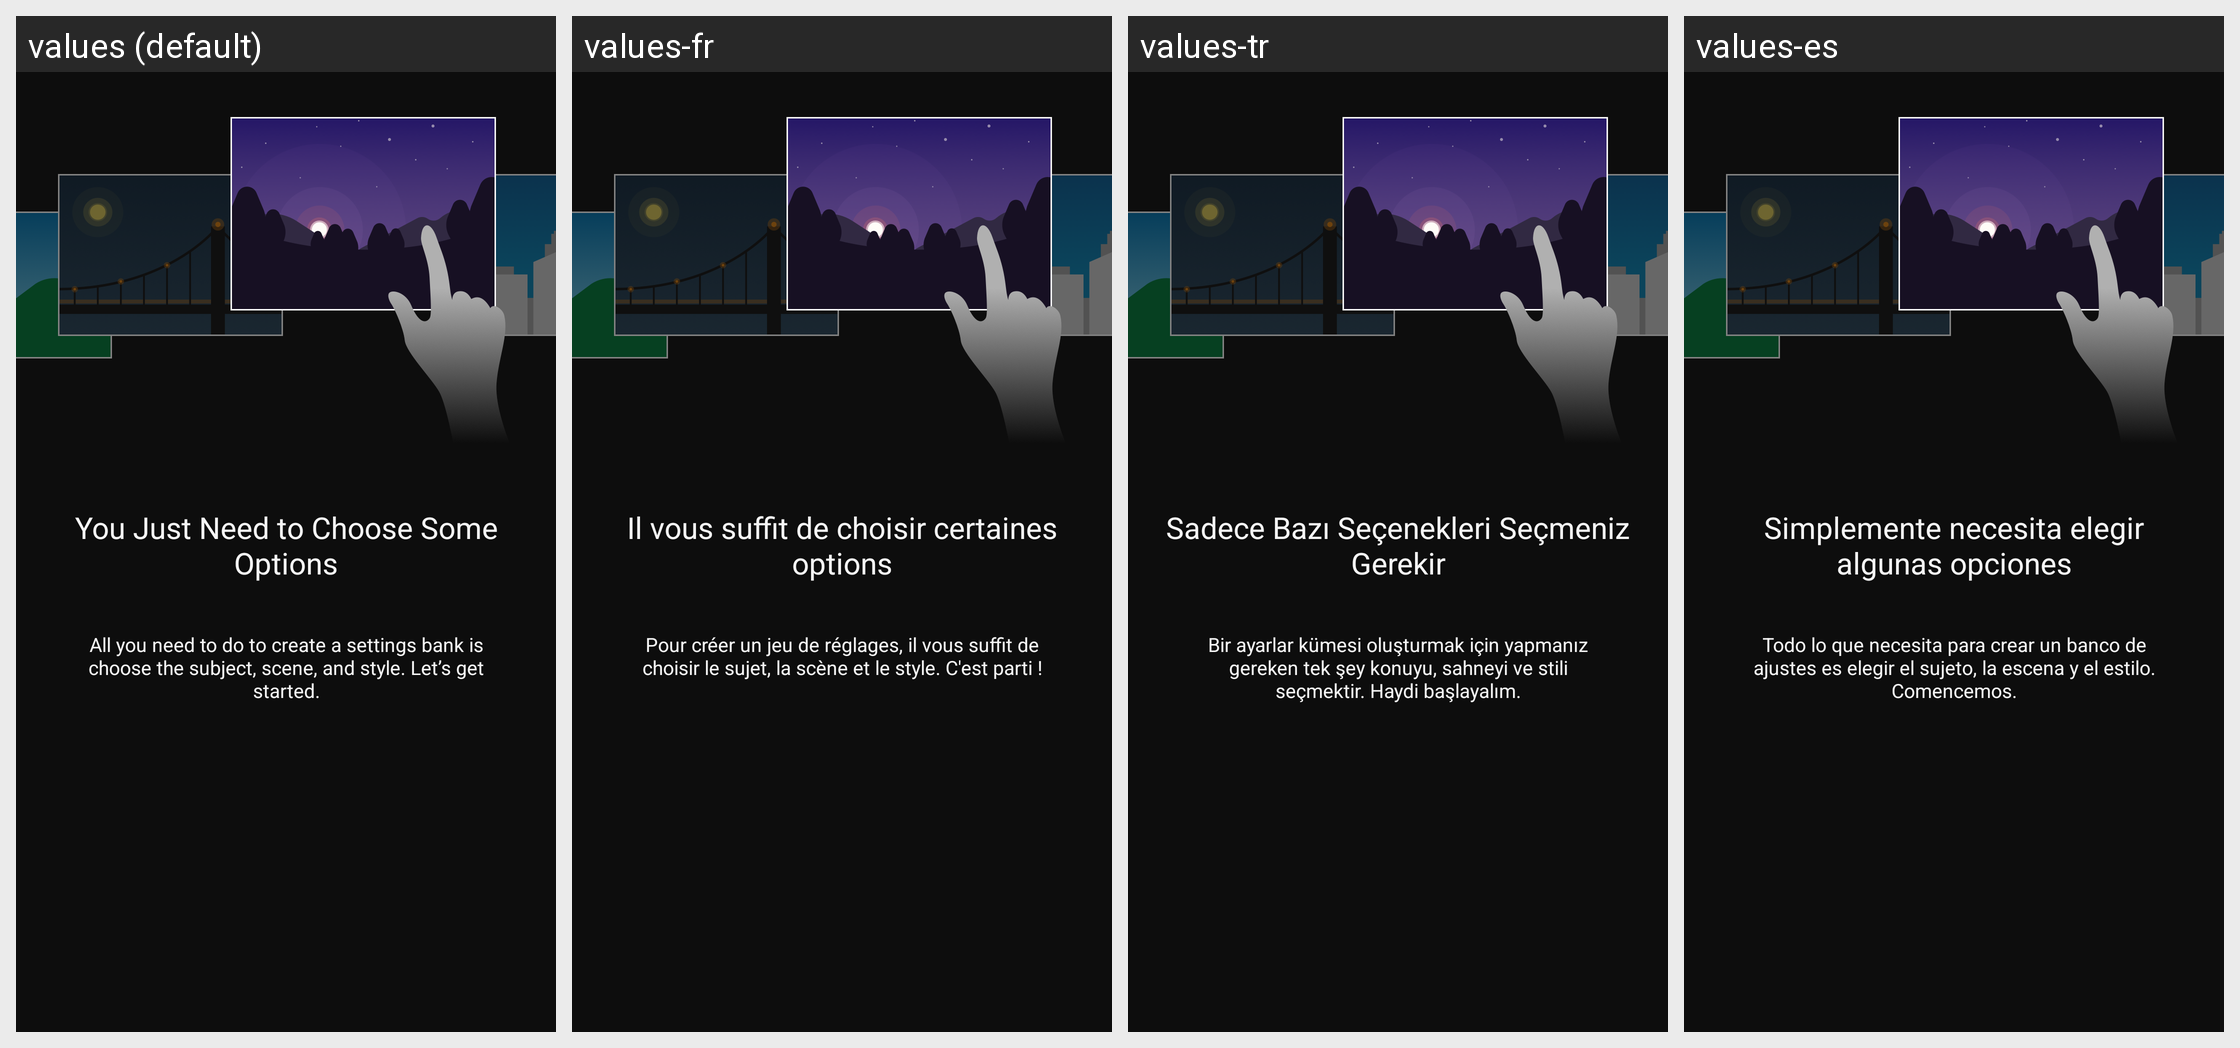

For this localized Android screen grid, give each drawn string resource with its value in every locale shown.
Android screen res/layout/view_walkthrough02.xml rendered under 4 locales, left to right: values (default), values-fr, values-tr, values-es. Device: Nexus 5 (rendered at 1080×1920; each locale shown at half size, 540×960, under a caption strip naming it); theme AppTheme.
Other locales in the repository, not shown: values-af, values-am, values-ar, values-as, values-az, values-be, values-bg, values-bn, values-bs, values-ca, values-cs, values-da, values-el, values-en-rCA, values-en-rGB, values-en-rIN, values-en-rXC, values-es-rUS, values-et, values-eu, values-fa, values-fi, values-fr-rCA, values-gl, values-gu, values-hi, values-hr, values-hu, values-hy, values-in, values-is, values-iw, values-ka, values-kk, values-km, values-kn, values-ky, values-lo, values-lt, values-lv, values-mk, values-ml, values-mn, values-mr, values-ms, values-my, values-nb, values-ne, values-nl, values-or, values-pa, values-pl, values-pt, values-pt-rBR, values-pt-rPT, values-ro, values-ru, values-si, values-sk, values-sl, values-sq, values-sr, values-sv, values-sw, values-ta, values-te, values-th, values-tl, values-uk, values-ur, values-uz, values-vi, values-zh-rCN, values-zh-rHK, values-zu.
Strings drawn on this screen, with the default value and each locale's value (text and hints the layout hard-codes, and strings that could not be matched under every locale, appear in the picture but are not listed):

MID_TUTORIAL2_TITLE
  values: You Just Need to Choose Some Options
  values-fr: Il vous suffit de choisir certaines options
  values-tr: Sadece Bazı Seçenekleri Seçmeniz Gerekir
  values-es: Simplemente necesita elegir algunas opciones

MID_TUTORIAL2_DESC
  values: All you need to do to create a settings bank is choose the subject, scene, and style. Let’s get started.
  values-fr: Pour créer un jeu de réglages, il vous suffit de choisir le sujet, la scène et le style. C'est parti !
  values-tr: Bir ayarlar kümesi oluşturmak için yapmanız gereken tek şey konuyu, sahneyi ve stili seçmektir. Haydi başlayalım.
  values-es: Todo lo que necesita para crear un banco de ajustes es elegir el sujeto, la escena y el estilo. Comencemos.
